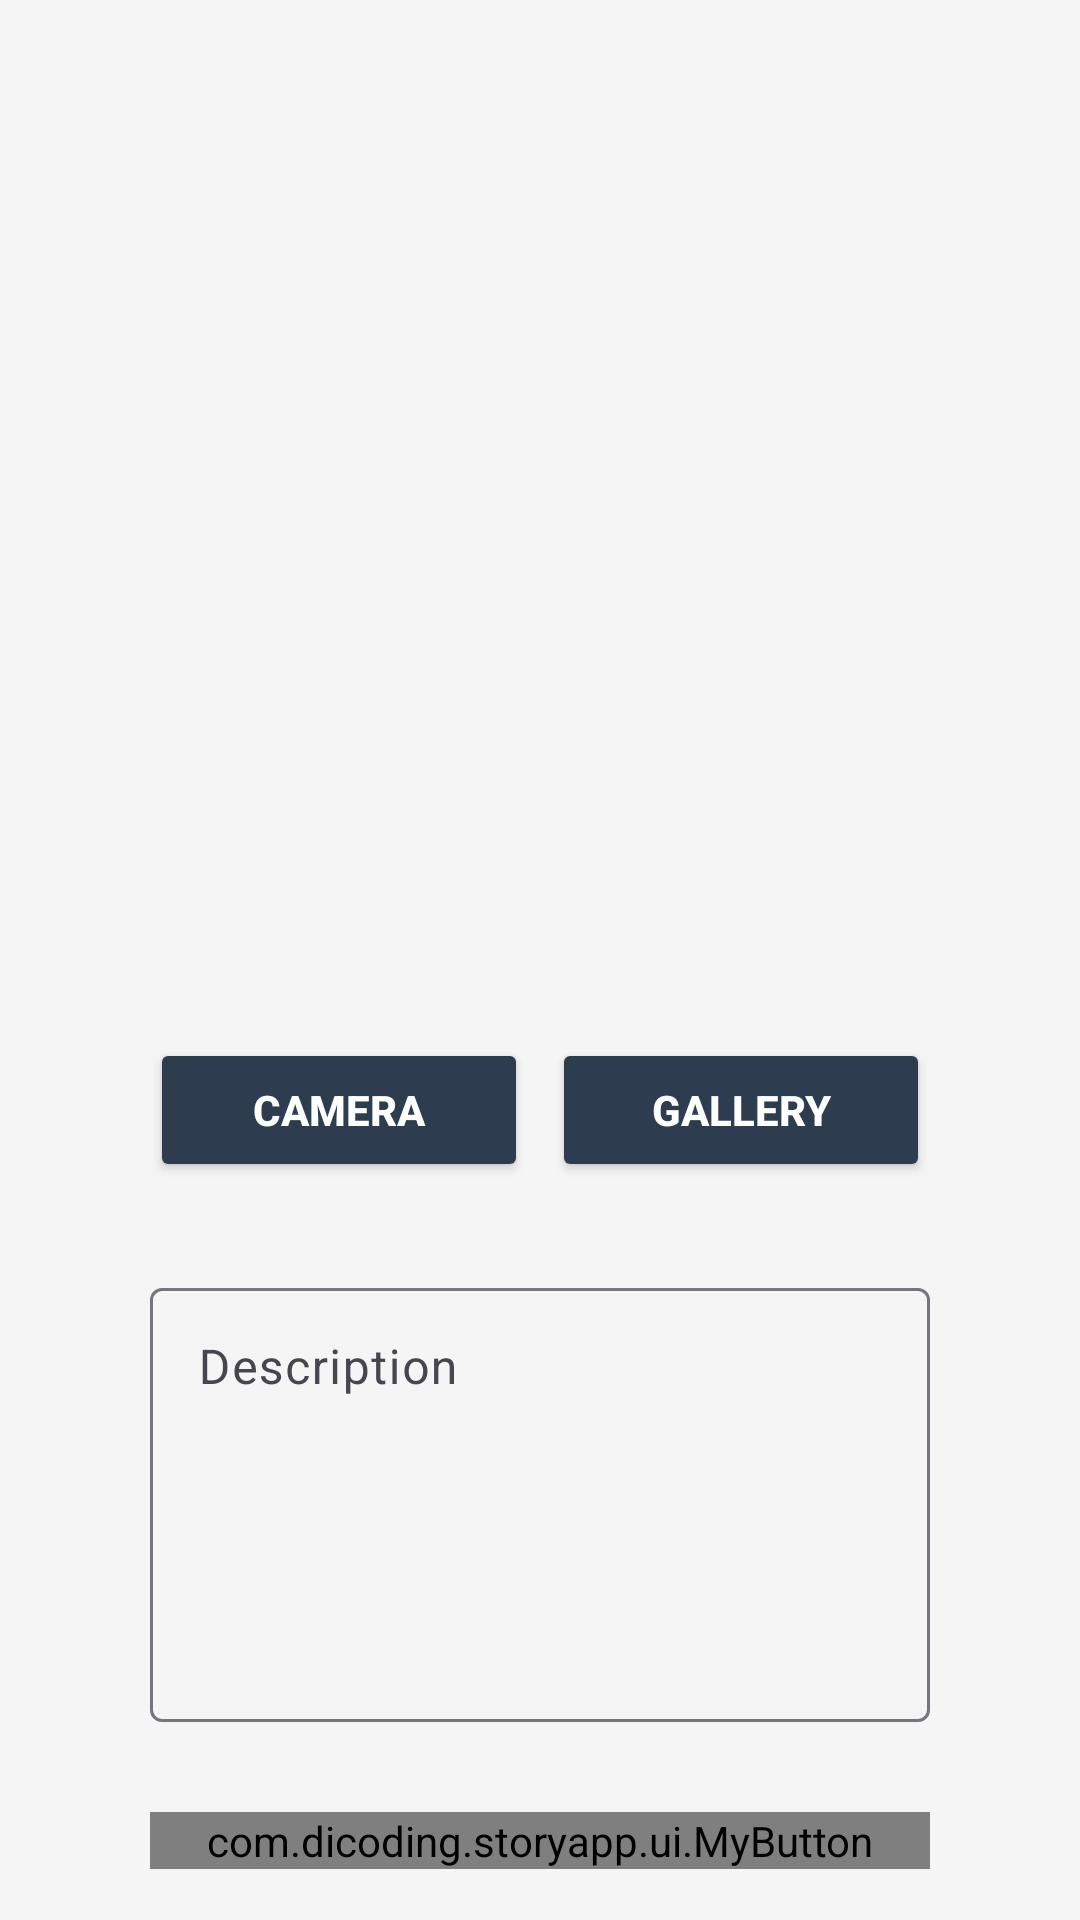

Produce the Android XML layout that renders to this screen, including the resource entries it uses.
<!-- AndroidManifest.xml: application theme Theme.StoryApp -->
<!-- res/layout/activity_add_story.xml -->
<androidx.constraintlayout.widget.ConstraintLayout xmlns:android="http://schemas.android.com/apk/res/android"
    xmlns:app="http://schemas.android.com/apk/res-auto"
    android:layout_width="match_parent"
    android:layout_height="match_parent"
    android:background="#F5F5F5">

    <ScrollView
        android:layout_width="match_parent"
        android:layout_height="match_parent"
        app:layout_constraintStart_toStartOf="parent"
        app:layout_constraintEnd_toEndOf="parent"
        app:layout_constraintTop_toTopOf="parent"
        app:layout_constraintBottom_toBottomOf="parent">

        <FrameLayout
            android:layout_width="match_parent"
            android:layout_height="wrap_content">

            
            <View
                android:id="@+id/overlayView"
                android:layout_width="match_parent"
                android:layout_height="match_parent"
                android:background="@android:color/black"
                android:alpha="0.5"
                android:visibility="gone" />

            <LinearLayout
                android:layout_width="match_parent"
                android:layout_height="wrap_content"
                android:orientation="vertical"
                android:paddingBottom="16dp">

                
                <com.google.android.material.progressindicator.LinearProgressIndicator
                    android:id="@+id/progressIndicator"
                    android:layout_width="match_parent"
                    android:layout_height="wrap_content"
                    android:indeterminate="true"
                    android:visibility="gone" />

                
                <ImageView
                    android:id="@+id/previewImageView"
                    android:layout_width="match_parent"
                    android:layout_height="300dp"
                    android:layout_marginStart="16dp"
                    android:layout_marginTop="16dp"
                    android:layout_marginEnd="16dp"
                    android:contentDescription="@string/preview_image"
                    android:scaleType="centerCrop"
                    app:srcCompat="@drawable/ic_place_holder" />

                <LinearLayout
                    android:id="@+id/buttonLayout"
                    android:layout_width="match_parent"
                    android:layout_height="wrap_content"
                    android:orientation="horizontal"
                    android:layout_marginTop="30dp"
                    android:layout_marginStart="50dp"
                    android:layout_marginEnd="50dp">

                    
                    <Button
                        android:id="@+id/cameraButton"
                        android:layout_width="0dp"
                        android:layout_height="wrap_content"
                        android:layout_weight="1"
                        android:text="@string/camera"
                        android:backgroundTint="@color/navy"
                        android:textColor="#FFFFFF"
                        android:textStyle="bold"
                        android:layout_marginEnd="8dp" />

                    <Button
                        android:id="@+id/galleryButton"
                        android:layout_width="0dp"
                        android:layout_height="wrap_content"
                        android:layout_weight="1"
                        android:text="@string/gallery"
                        android:backgroundTint="@color/navy"
                        android:textColor="#FFFFFF"
                        android:textStyle="bold" />

                </LinearLayout>

                
                <com.google.android.material.textfield.TextInputLayout
                    android:id="@+id/descriptionLayout"
                    android:layout_width="match_parent"
                    android:layout_height="150dp"
                    android:layout_marginStart="50dp"
                    android:layout_marginEnd="50dp"
                    android:layout_marginTop="30dp"
                    android:hint="@string/description">

                    <com.google.android.material.textfield.TextInputEditText
                        android:id="@+id/descriptionEditText"
                        android:layout_width="match_parent"
                        android:layout_height="match_parent"
                        android:backgroundTint="@color/navy"
                        android:gravity="top"
                        android:inputType="text"
                        android:minLines="1" />
                </com.google.android.material.textfield.TextInputLayout>

                
                <com.dicoding.storyapp.ui.MyButton
                    android:id="@+id/uploadButton"
                    android:layout_width="match_parent"
                    android:layout_height="wrap_content"
                    android:layout_marginStart="50dp"
                    android:layout_marginEnd="50dp"
                    android:layout_marginTop="30dp"
                    android:text="@string/upload"
                    android:textStyle="bold"
                    android:textColor="#FFFFFF"
                    android:enabled="false"/>
            </LinearLayout>

            
            <ProgressBar
                android:id="@+id/progressBar"
                style="?android:attr/progressBarStyle"
                android:layout_width="wrap_content"
                android:layout_height="wrap_content"
                android:layout_gravity="center"
                android:elevation="100dp" />
        </FrameLayout>
    </ScrollView>
</androidx.constraintlayout.widget.ConstraintLayout>
<!-- resources referenced by this layout -->
<resources>
  <color name="navy">#2D3D4F</color>
  <string name="camera">Camera</string>
  <string name="description">Description</string>
  <string name="gallery">Gallery</string>
  <string name="preview_image">Preview Image</string>
  <string name="upload">Upload</string>
  <style name="Theme.StoryApp" parent="Base.Theme.StoryApp" />
  <style name="Base.Theme.StoryApp" parent="Theme.Material3.DayNight">
          
           <item name="colorPrimary">@color/navy</item>
      </style>
</resources>
